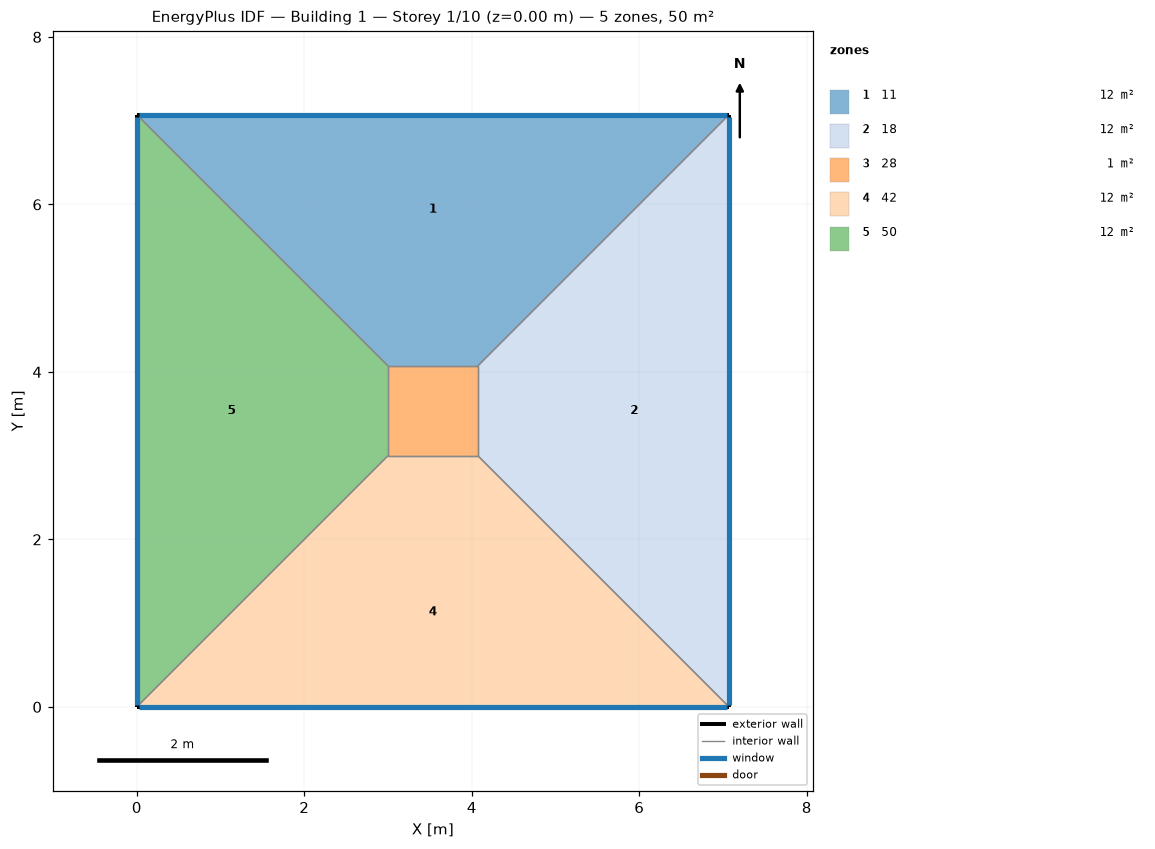
=== STOREY PLAN SPEC (per zone: floor XY polygon, exterior-wall plan segments, windows/doors) ===
zone 1: 11  (12.2 m²)
  floor: (0.00, 7.07) (7.07, 7.07) (4.07, 4.07) (3.00, 4.07)
  exterior wall: (7.07, 7.07) – (0.00, 7.07)  [7.1 m]
    window: (7.05, 7.07) – (0.03, 7.07)  [5.7 m²]
  interior walls: 3
zone 2: 18  (12.2 m²)
  floor: (7.07, 7.07) (7.07, 0.00) (4.07, 3.00) (4.07, 4.07)
  exterior wall: (7.07, 0.00) – (7.07, 7.07)  [7.1 m]
    window: (7.07, 0.03) – (7.07, 7.05)  [5.7 m²]
  interior walls: 3
zone 3: 28  (1.1 m²)
  floor: (3.00, 3.00) (3.00, 4.07) (4.07, 4.07) (4.07, 3.00)
  interior walls: 4
zone 4: 42  (12.2 m²)
  floor: (7.07, 0.00) (0.00, 0.00) (3.00, 3.00) (4.07, 3.00)
  exterior wall: (0.00, 0.00) – (7.07, 0.00)  [7.1 m]
    window: (0.03, 0.00) – (7.05, 0.00)  [5.7 m²]
  interior walls: 3
zone 5: 50  (12.2 m²)
  floor: (0.00, 0.00) (0.00, 7.07) (3.00, 4.07) (3.00, 3.00)
  exterior wall: (0.00, 7.07) – (0.00, 0.00)  [7.1 m]
    window: (0.00, 7.05) – (0.00, 0.03)  [5.7 m²]
  interior walls: 3

=== DERIVED (storey summary) ===
Building: Building 1
Storey: 1 of 10  (floor level z = 0.00 m)
Storey gross floor area: 50.0 m²
Zones on this storey: 5
  - 11: floor 12.2 m²; exterior wall 7.1 m (28.3 m²); 1 window(s) 5.7 m²; WWR 20.0%
  - 18: floor 12.2 m²; exterior wall 7.1 m (28.3 m²); 1 window(s) 5.7 m²; WWR 20.0%
  - 28: floor 1.1 m²
  - 42: floor 12.2 m²; exterior wall 7.1 m (28.3 m²); 1 window(s) 5.7 m²; WWR 20.0%
  - 50: floor 12.2 m²; exterior wall 7.1 m (28.3 m²); 1 window(s) 5.7 m²; WWR 20.0%
Zone adjacency (shared interzone walls):
  - 11 ↔ 18
  - 11 ↔ 28
  - 11 ↔ 50
  - 18 ↔ 28
  - 18 ↔ 42
  - 28 ↔ 42
  - 28 ↔ 50
  - 42 ↔ 50